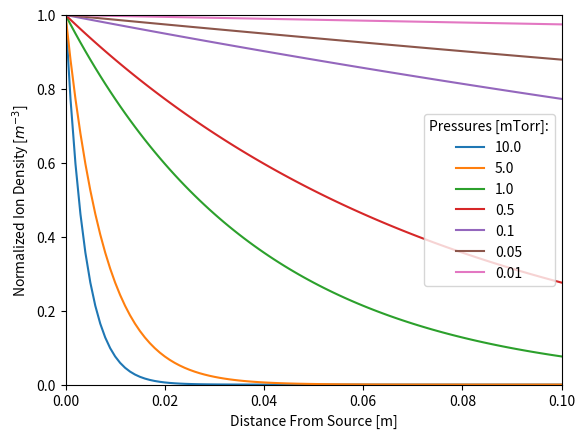

The script that saved this image:
# Charge Exchange Estimate
###### Import Libraries ######
import math
import numpy as np
import pandas as pd
import matplotlib.pyplot as plt

k_b=1.380649e-23; #J/k
T_g=300;#K
n_o=1e15; #m^-3
sigma_cex=8e-19 #m^-3
p_coef=np.array([10.0,5.0,1.0,0.5,0.1,0.05,0.01])
p_torr=1e-3*p_coef; #torr
p=101325/760*p_torr; #Pa
n_g=p/(k_b*T_g);#m^-3
# print("n_g=",n_g)
step=0.001
l=np.arange(0,0.1+step,step)
n_x=np.zeros((len(l),len(n_g)))

for i in range(len(l)):
    for j in range(len(n_g)):
        n_x[i][j]=math.exp(-sigma_cex*n_g[j]*l[i])

# Plot the lines
labels=[str(i) for i in p_coef]
lineObjects=plt.plot(l,n_x)
plt.legend(lineObjects,labels,title='Pressures [mTorr]:')
plt.xlabel("Distance From Source [m]")
plt.ylabel("Normalized Ion Density [$m^{-3}$]")
# plt.legend(title='Pressures [mTorr]:')

plt.xlim(0,max(l))
plt.ylim(0,1)
plt.show()